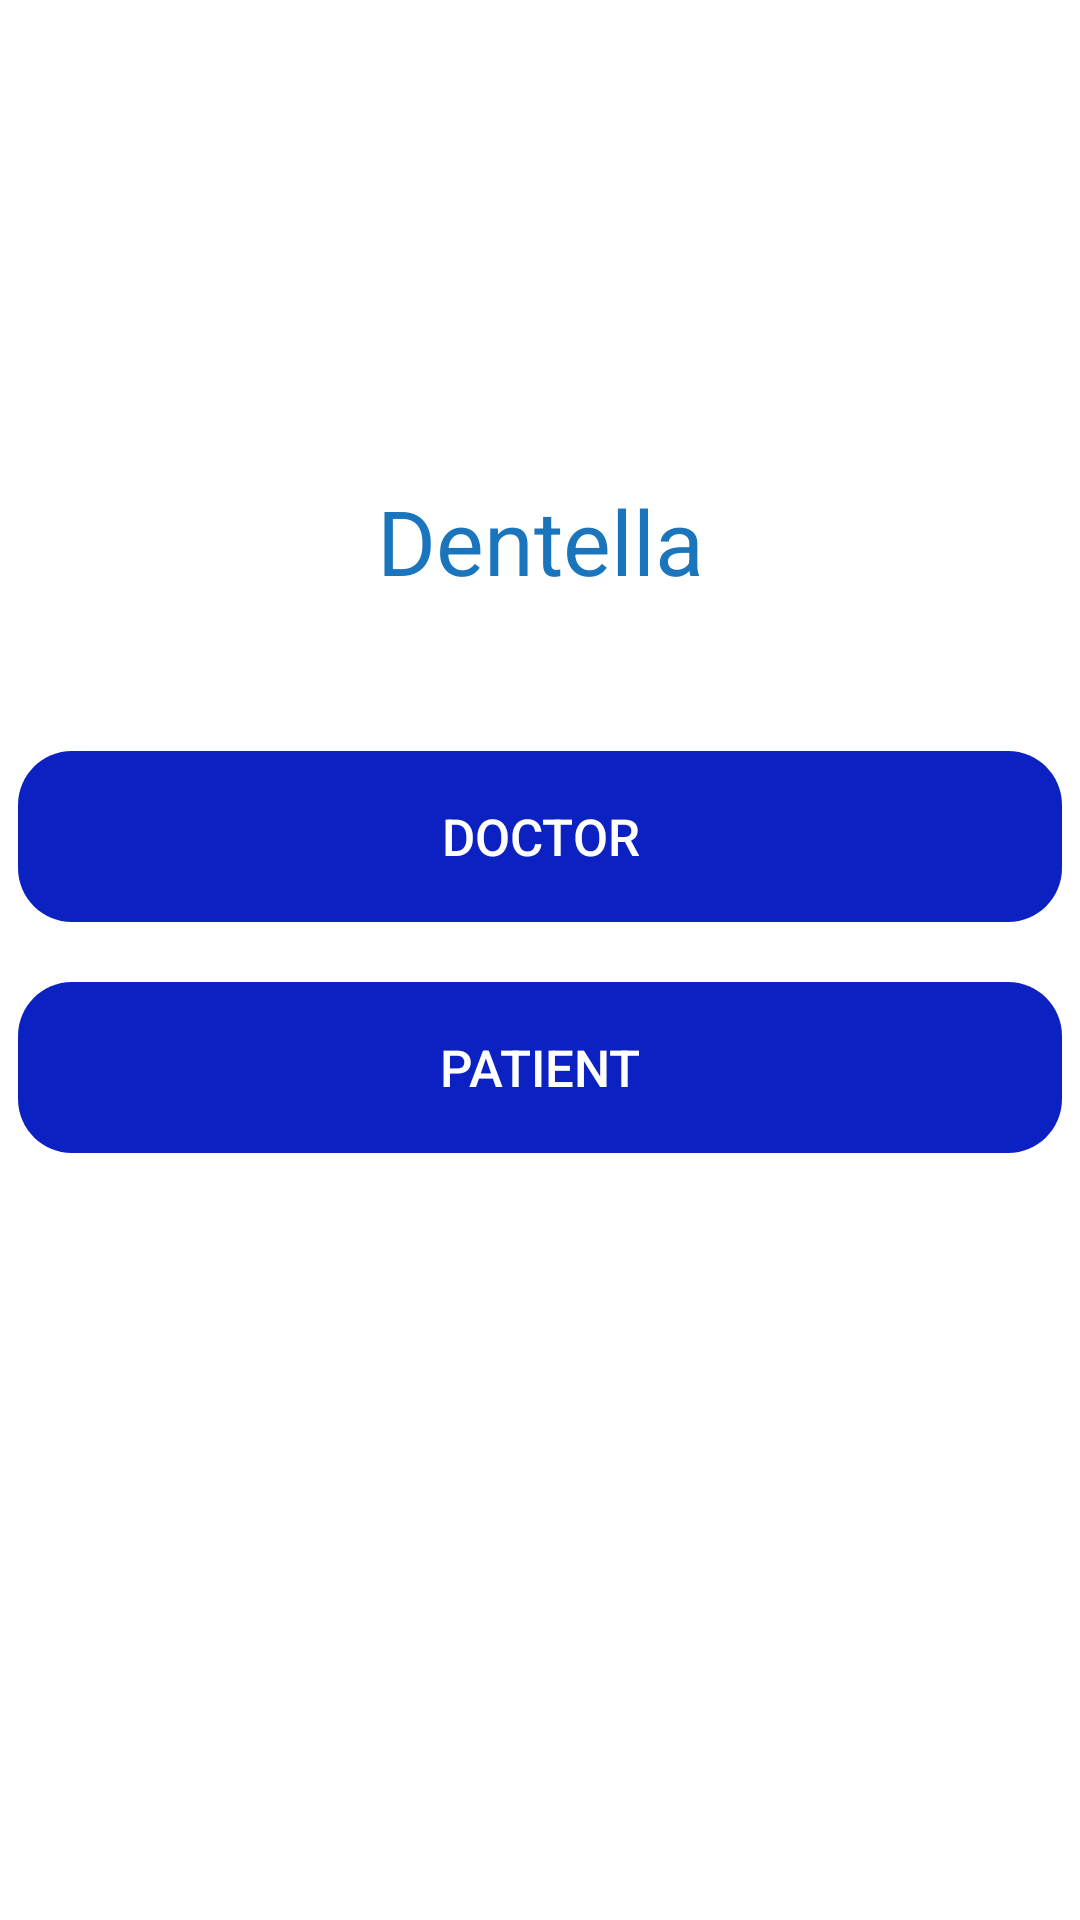

Here is an Android app screen rendered from its layout file. Give the layout XML and the strings, colors and styles it references.
<!-- AndroidManifest.xml: application theme Theme.Dentalla -->
<!-- res/layout/fragment_splash_screen.xml -->
<?xml version="1.0" encoding="utf-8"?>
<androidx.constraintlayout.widget.ConstraintLayout xmlns:android="http://schemas.android.com/apk/res/android"
    xmlns:app="http://schemas.android.com/apk/res-auto"
    xmlns:tools="http://schemas.android.com/tools"
    android:layout_width="match_parent"
    android:layout_height="match_parent"
    tools:context=".ui.splash.SplashScreenFragment">

    <ImageView
        android:id="@+id/image_view_logo"
        android:layout_width="wrap_content"
        android:layout_height="wrap_content"
        android:layout_marginTop="150dp"
        android:src="@drawable/logo"
        app:layout_constraintEnd_toEndOf="parent"
        app:layout_constraintStart_toStartOf="parent"
        app:layout_constraintTop_toTopOf="parent" />

    <TextView
        android:id="@+id/app_name"
        android:layout_width="wrap_content"
        android:layout_height="wrap_content"
        android:layout_marginTop="10dp"
        android:text="@string/app_name"
        android:textColor="@color/cyan_blue"
        android:textSize="30sp"
        android:textStyle="normal"
        app:layout_constraintEnd_toEndOf="@id/image_view_logo"
        app:layout_constraintStart_toStartOf="@id/image_view_logo"
        app:layout_constraintTop_toBottomOf="@id/image_view_logo" />

    <androidx.appcompat.widget.AppCompatButton
        android:id="@+id/button_doctor"
        android:layout_width="348dp"
        android:layout_height="57dp"
        android:layout_margin="50dp"
        android:background="@drawable/button_splash_style"
        android:backgroundTint="@color/blue"
        android:padding="10dp"
        android:text="@string/doctor"
        android:textColor="@color/white"
        android:textSize="17dp"
        app:layout_constraintEnd_toEndOf="parent"
        app:layout_constraintStart_toStartOf="parent"
        app:layout_constraintTop_toBottomOf="@id/app_name" />

    <androidx.appcompat.widget.AppCompatButton
        android:id="@+id/button_patient"
        android:layout_width="348dp"
        android:layout_height="57dp"
        android:layout_marginTop="20dp"
        android:background="@drawable/button_splash_style"
        android:backgroundTint="@color/blue"
        android:padding="10dp"
        android:text="@string/patient"
        android:textColor="@color/white"
        android:textSize="17dp"
        app:layout_constraintEnd_toEndOf="@id/button_doctor"
        app:layout_constraintStart_toStartOf="@id/button_doctor"
        app:layout_constraintTop_toBottomOf="@id/button_doctor" />

</androidx.constraintlayout.widget.ConstraintLayout>
<!-- resources referenced by this layout -->
<resources>
  <color name="blue">#0C21C1</color>
  <color name="cyan_blue">#1b75bc</color>
  <color name="white">#FFFFFFFF</color>
  <!-- drawable button_splash_style (drawable) -->
  <vector xmlns:android="http://schemas.android.com/apk/res/android"
      android:width="348dp"
      android:height="57dp"
      android:viewportWidth="348"
      android:viewportHeight="57">
      <group>
          <clip-path android:pathData="M18 0H330C339.941 0 348 8.05887 348 18V39C348 48.9411 339.941 57 330 57H18C8.05887 57 0 48.9411 0 39V18C0 8.05887 8.05887 0 18 0Z" />
          <path
              android:fillColor="#1B75BC"
              android:pathData="M0 0V57H348V0" />
      </group>
  </vector>
  <string name="app_name" translatable="false">Dentella</string>
  <string name="doctor">Doctor</string>
  <string name="patient">Patient</string>
  <style name="Theme.Dentalla" parent="Base.Theme.Dentalla" />
  <style name="Base.Theme.Dentalla" parent="Theme.MaterialComponents.Light.NoActionBar">
          <item name="android:timePickerStyle">@style/MyTimePickerLight</item>
          <item name="android:statusBarColor">@color/white</item>
          <item name="android:windowLightStatusBar">true</item>
          <item name="android:navigationBarColor">@android:color/white</item>
          <item name="android:windowLightNavigationBar" tools:targetApi="o_mr1">true</item>
      </style>
  <style name="MyTimePickerLight" parent="android:Widget.Material.Light.TimePicker">
          <item name="android:headerBackground">@color/cyan_blue</item>
          <item name="android:numbersTextColor">@color/black</item>
          <item name="android:numbersSelectorColor">@android:color/holo_blue_dark</item>
          <item name="android:numbersBackgroundColor">@color/white</item>
          <item name="android:background">@color/white</item>
      </style>
  <color name="black">#FF000000</color>
</resources>
